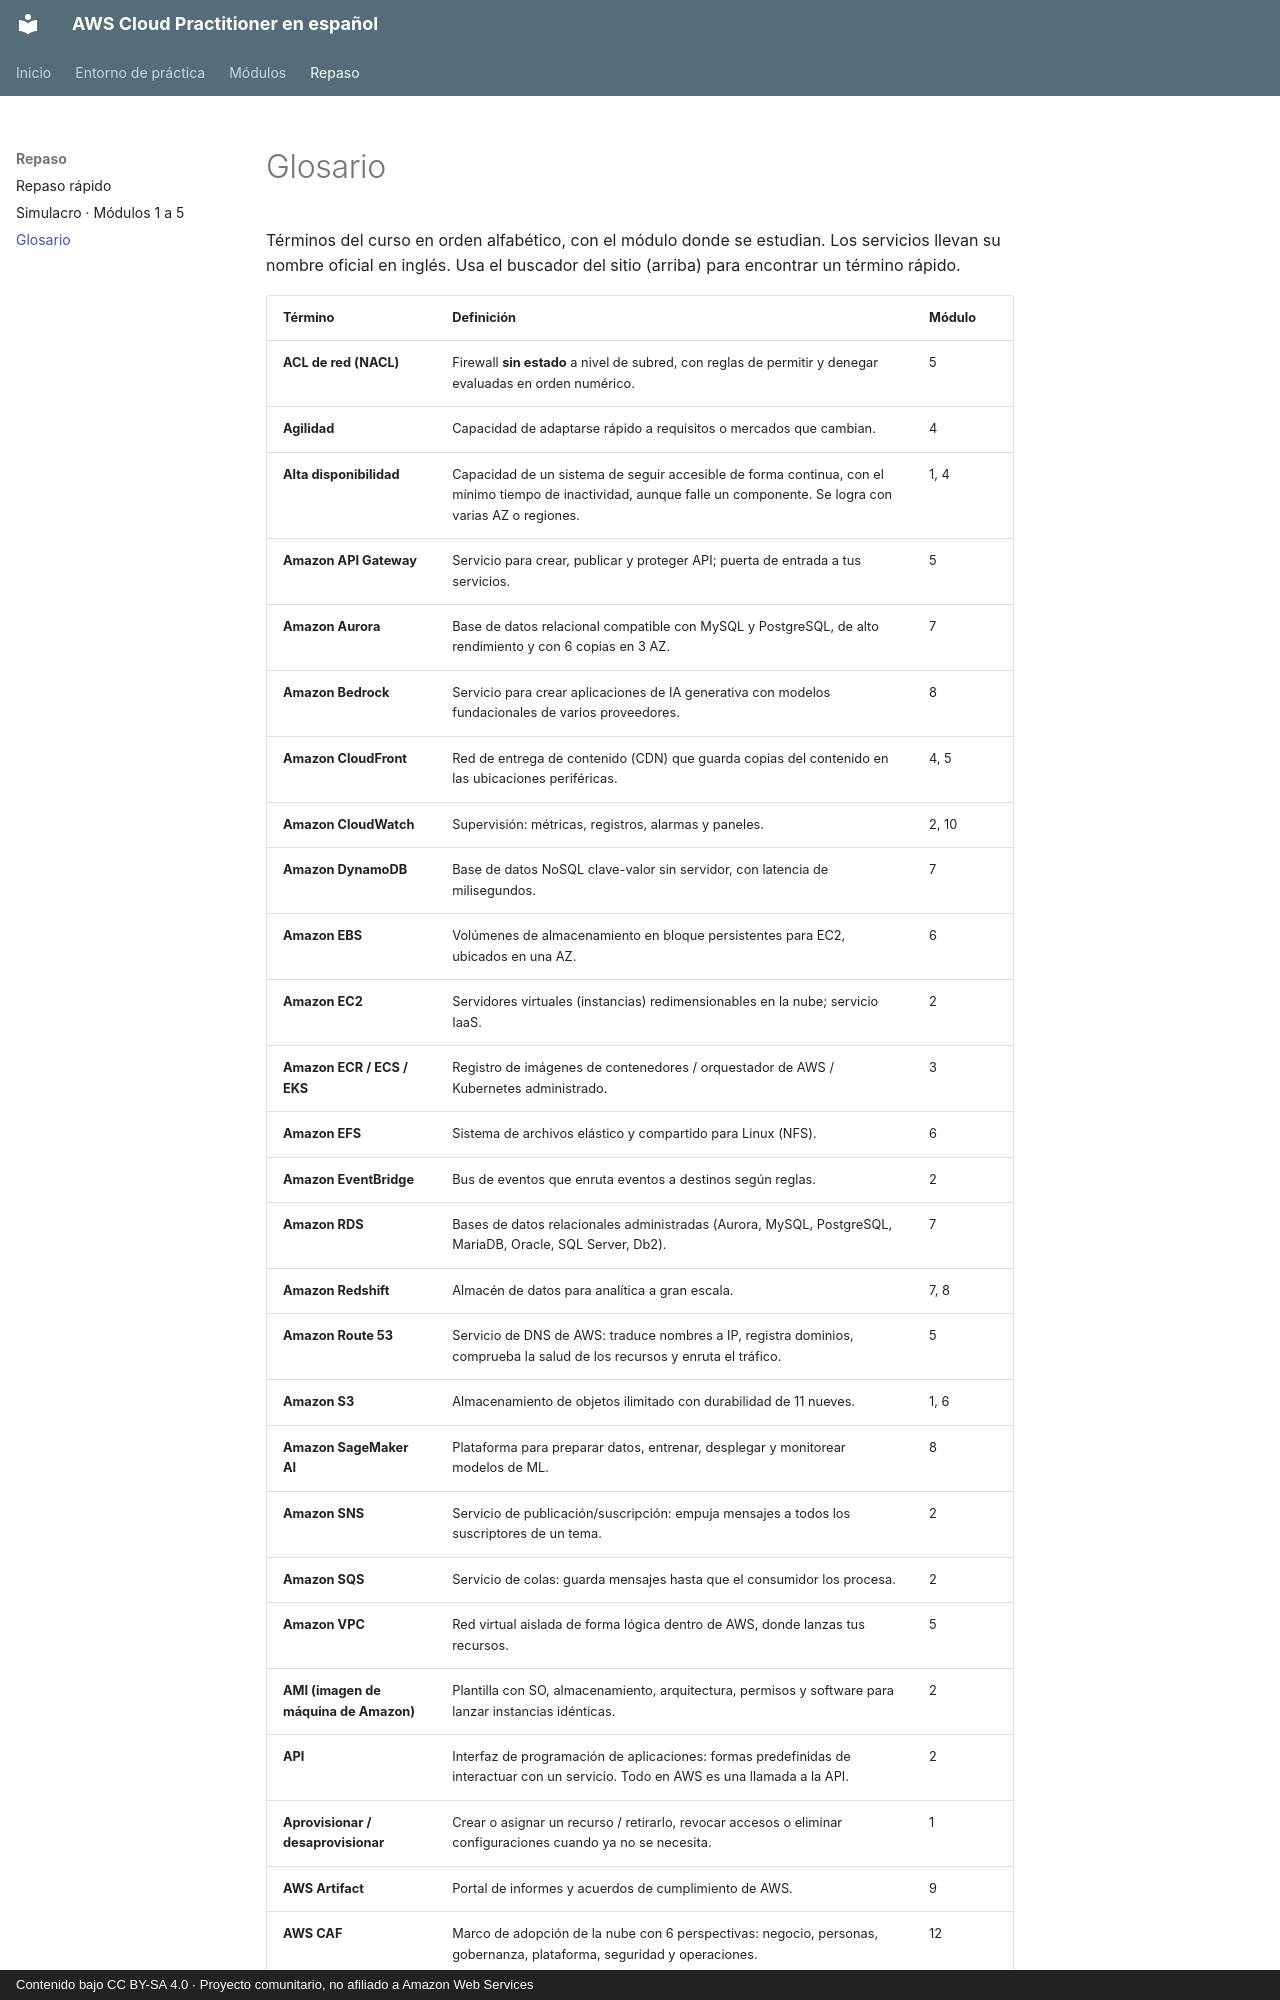

repository: CesarLoor/aws-cloud-practitioner-es · page: repaso/glosario/index.html · generator: mkdocs · copyright: Contenido bajo CC BY-SA 4.0 · Proyecto comunitario, no afiliado a Amazon Web Services

# Glosario

Términos del curso en orden alfabético, con el módulo donde se estudian. Los servicios llevan su nombre oficial en inglés. Usa el buscador del sitio (arriba) para encontrar un término rápido.
